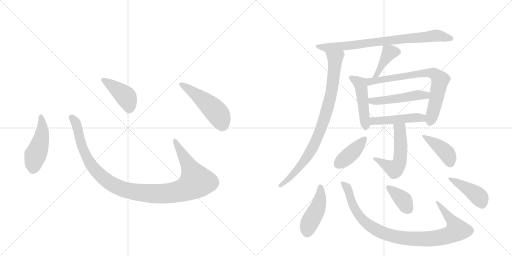
t = 0.00 s
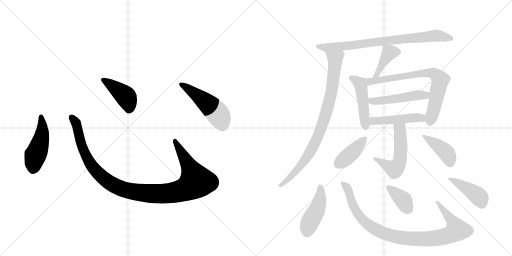
t = 2.58 s
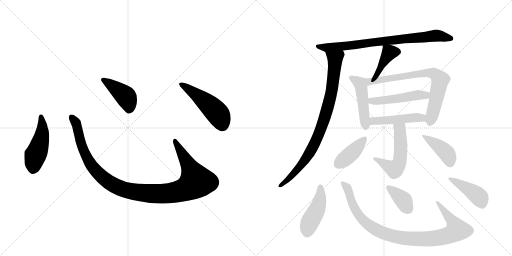
t = 5.16 s
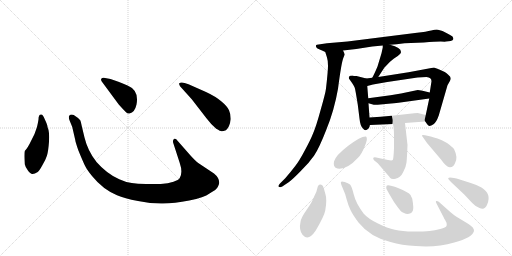
t = 7.74 s
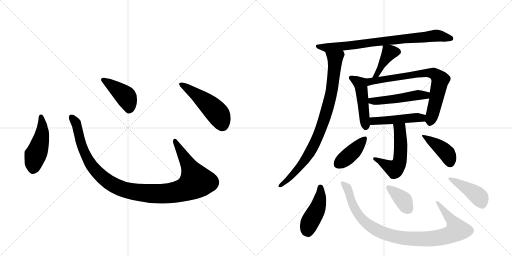
t = 10.32 s
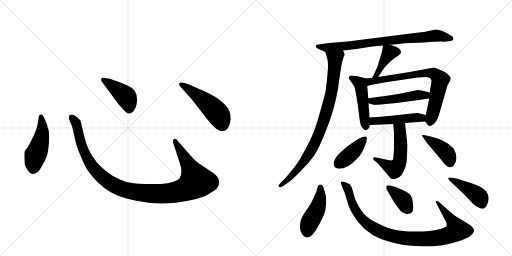
t = 12.90 s

The animated SVG that drew these frames (rendered in a browser with its animation timeline set to each time). Animation: 18 CSS @keyframes rules; one cycle of 12.90 s.

<svg version="1.1" viewBox="0 0 2048 1024" xmlns="http://www.w3.org/2000/svg">
  <g stroke="lightgray" stroke-dasharray="1,1" stroke-width="1" transform="scale(4, 4)">
    <line x1="0" y1="0" x2="256" y2="256"></line>
    <line x1="256" y1="0" x2="0" y2="256"></line>
    <line x1="128" y1="0" x2="128" y2="256"></line>
    <line x1="0" y1="128" x2="256" y2="128"></line>
    <line x1="256" y1="0" x2="512" y2="256"></line>
    <line x1="512" y1="0" x2="256" y2="256"></line>
    <line x1="384" y1="0" x2="384" y2="256"></line>
    <line x1="256" y1="128" x2="512" y2="128"></line>
  </g>
<g transform="scale(1, -1) translate(0, -850)">
   <style type="text/css">
    @keyframes keyframes0 {
      from {
       stroke: black;
       stroke-dashoffset: 474;
       stroke-width: 128;
       }
       61% {
       animation-timing-function: step-end;
       stroke: black;
       stroke-dashoffset: 0;
       stroke-width: 128;
       }
       to {
       stroke: black;
       stroke-width: 1024;
       }
       }
       #make-me-a-hanzi-animation-0 {
         animation: keyframes0 0.635742s both;
         animation-delay: 0.000000s;
         animation-timing-function: linear;
       }
    @keyframes keyframes1 {
      from {
       stroke: black;
       stroke-dashoffset: 1118;
       stroke-width: 128;
       }
       78% {
       animation-timing-function: step-end;
       stroke: black;
       stroke-dashoffset: 0;
       stroke-width: 128;
       }
       to {
       stroke: black;
       stroke-width: 1024;
       }
       }
       #make-me-a-hanzi-animation-1 {
         animation: keyframes1 1.159831s both;
         animation-delay: 0.635742s;
         animation-timing-function: linear;
       }
    @keyframes keyframes2 {
      from {
       stroke: black;
       stroke-dashoffset: 422;
       stroke-width: 128;
       }
       58% {
       animation-timing-function: step-end;
       stroke: black;
       stroke-dashoffset: 0;
       stroke-width: 128;
       }
       to {
       stroke: black;
       stroke-width: 1024;
       }
       }
       #make-me-a-hanzi-animation-2 {
         animation: keyframes2 0.593424s both;
         animation-delay: 1.795573s;
         animation-timing-function: linear;
       }
    @keyframes keyframes3 {
      from {
       stroke: black;
       stroke-dashoffset: 501;
       stroke-width: 128;
       }
       62% {
       animation-timing-function: step-end;
       stroke: black;
       stroke-dashoffset: 0;
       stroke-width: 128;
       }
       to {
       stroke: black;
       stroke-width: 1024;
       }
       }
       #make-me-a-hanzi-animation-3 {
         animation: keyframes3 0.657715s both;
         animation-delay: 2.388997s;
         animation-timing-function: linear;
       }
    @keyframes keyframes4 {
      from {
       stroke: black;
       stroke-dashoffset: 793;
       stroke-width: 128;
       }
       72% {
       animation-timing-function: step-end;
       stroke: black;
       stroke-dashoffset: 0;
       stroke-width: 128;
       }
       to {
       stroke: black;
       stroke-width: 1024;
       }
       }
       #make-me-a-hanzi-animation-4 {
         animation: keyframes4 0.895345s both;
         animation-delay: 3.046712s;
         animation-timing-function: linear;
       }
    @keyframes keyframes5 {
      from {
       stroke: black;
       stroke-dashoffset: 866;
       stroke-width: 128;
       }
       74% {
       animation-timing-function: step-end;
       stroke: black;
       stroke-dashoffset: 0;
       stroke-width: 128;
       }
       to {
       stroke: black;
       stroke-width: 1024;
       }
       }
       #make-me-a-hanzi-animation-5 {
         animation: keyframes5 0.954753s both;
         animation-delay: 3.942057s;
         animation-timing-function: linear;
       }
    @keyframes keyframes6 {
      from {
       stroke: black;
       stroke-dashoffset: 409;
       stroke-width: 128;
       }
       57% {
       animation-timing-function: step-end;
       stroke: black;
       stroke-dashoffset: 0;
       stroke-width: 128;
       }
       to {
       stroke: black;
       stroke-width: 1024;
       }
       }
       #make-me-a-hanzi-animation-6 {
         animation: keyframes6 0.582845s both;
         animation-delay: 4.896810s;
         animation-timing-function: linear;
       }
    @keyframes keyframes7 {
      from {
       stroke: black;
       stroke-dashoffset: 474;
       stroke-width: 128;
       }
       61% {
       animation-timing-function: step-end;
       stroke: black;
       stroke-dashoffset: 0;
       stroke-width: 128;
       }
       to {
       stroke: black;
       stroke-width: 1024;
       }
       }
       #make-me-a-hanzi-animation-7 {
         animation: keyframes7 0.635742s both;
         animation-delay: 5.479655s;
         animation-timing-function: linear;
       }
    @keyframes keyframes8 {
      from {
       stroke: black;
       stroke-dashoffset: 742;
       stroke-width: 128;
       }
       71% {
       animation-timing-function: step-end;
       stroke: black;
       stroke-dashoffset: 0;
       stroke-width: 128;
       }
       to {
       stroke: black;
       stroke-width: 1024;
       }
       }
       #make-me-a-hanzi-animation-8 {
         animation: keyframes8 0.853841s both;
         animation-delay: 6.115397s;
         animation-timing-function: linear;
       }
    @keyframes keyframes9 {
      from {
       stroke: black;
       stroke-dashoffset: 490;
       stroke-width: 128;
       }
       61% {
       animation-timing-function: step-end;
       stroke: black;
       stroke-dashoffset: 0;
       stroke-width: 128;
       }
       to {
       stroke: black;
       stroke-width: 1024;
       }
       }
       #make-me-a-hanzi-animation-9 {
         animation: keyframes9 0.648763s both;
         animation-delay: 6.969238s;
         animation-timing-function: linear;
       }
    @keyframes keyframes10 {
      from {
       stroke: black;
       stroke-dashoffset: 471;
       stroke-width: 128;
       }
       61% {
       animation-timing-function: step-end;
       stroke: black;
       stroke-dashoffset: 0;
       stroke-width: 128;
       }
       to {
       stroke: black;
       stroke-width: 1024;
       }
       }
       #make-me-a-hanzi-animation-10 {
         animation: keyframes10 0.633301s both;
         animation-delay: 7.618001s;
         animation-timing-function: linear;
       }
    @keyframes keyframes11 {
      from {
       stroke: black;
       stroke-dashoffset: 536;
       stroke-width: 128;
       }
       64% {
       animation-timing-function: step-end;
       stroke: black;
       stroke-dashoffset: 0;
       stroke-width: 128;
       }
       to {
       stroke: black;
       stroke-width: 1024;
       }
       }
       #make-me-a-hanzi-animation-11 {
         animation: keyframes11 0.686198s both;
         animation-delay: 8.251302s;
         animation-timing-function: linear;
       }
    @keyframes keyframes12 {
      from {
       stroke: black;
       stroke-dashoffset: 406;
       stroke-width: 128;
       }
       57% {
       animation-timing-function: step-end;
       stroke: black;
       stroke-dashoffset: 0;
       stroke-width: 128;
       }
       to {
       stroke: black;
       stroke-width: 1024;
       }
       }
       #make-me-a-hanzi-animation-12 {
         animation: keyframes12 0.580404s both;
         animation-delay: 8.937500s;
         animation-timing-function: linear;
       }
    @keyframes keyframes13 {
      from {
       stroke: black;
       stroke-dashoffset: 411;
       stroke-width: 128;
       }
       57% {
       animation-timing-function: step-end;
       stroke: black;
       stroke-dashoffset: 0;
       stroke-width: 128;
       }
       to {
       stroke: black;
       stroke-width: 1024;
       }
       }
       #make-me-a-hanzi-animation-13 {
         animation: keyframes13 0.584473s both;
         animation-delay: 9.517904s;
         animation-timing-function: linear;
       }
    @keyframes keyframes14 {
      from {
       stroke: black;
       stroke-dashoffset: 444;
       stroke-width: 128;
       }
       59% {
       animation-timing-function: step-end;
       stroke: black;
       stroke-dashoffset: 0;
       stroke-width: 128;
       }
       to {
       stroke: black;
       stroke-width: 1024;
       }
       }
       #make-me-a-hanzi-animation-14 {
         animation: keyframes14 0.611328s both;
         animation-delay: 10.102376s;
         animation-timing-function: linear;
       }
    @keyframes keyframes15 {
      from {
       stroke: black;
       stroke-dashoffset: 965;
       stroke-width: 128;
       }
       76% {
       animation-timing-function: step-end;
       stroke: black;
       stroke-dashoffset: 0;
       stroke-width: 128;
       }
       to {
       stroke: black;
       stroke-width: 1024;
       }
       }
       #make-me-a-hanzi-animation-15 {
         animation: keyframes15 1.035319s both;
         animation-delay: 10.713704s;
         animation-timing-function: linear;
       }
    @keyframes keyframes16 {
      from {
       stroke: black;
       stroke-dashoffset: 377;
       stroke-width: 128;
       }
       55% {
       animation-timing-function: step-end;
       stroke: black;
       stroke-dashoffset: 0;
       stroke-width: 128;
       }
       to {
       stroke: black;
       stroke-width: 1024;
       }
       }
       #make-me-a-hanzi-animation-16 {
         animation: keyframes16 0.556803s both;
         animation-delay: 11.749023s;
         animation-timing-function: linear;
       }
    @keyframes keyframes17 {
      from {
       stroke: black;
       stroke-dashoffset: 427;
       stroke-width: 128;
       }
       58% {
       animation-timing-function: step-end;
       stroke: black;
       stroke-dashoffset: 0;
       stroke-width: 128;
       }
       to {
       stroke: black;
       stroke-width: 1024;
       }
       }
       #make-me-a-hanzi-animation-17 {
         animation: keyframes17 0.597493s both;
         animation-delay: 12.305827s;
         animation-timing-function: linear;
       }
</style>
<path d="M 154 372 Q 152 359 148 342 L 138 314 L 125 288 Q 111 258 99 246 Q 96 236 99 193 Q 101 183 111 169 Q 122 154 129 154 Q 137 153 151 162 Q 158 168 170 190 Q 183 212 188 228 Q 193 244 196 283 Q 199 322 190 342 Q 191 348 179 373 Q 172 392 165 392 Q 154 393 154 372 Z" fill="lightgray"></path> 
<path d="M 762 228 L 711 286 Q 703 298 696 294 Q 689 289 694 275 L 719 198 Q 732 160 719 138 Q 715 130 694 123 Q 673 115 643 114 L 584 114 Q 549 115 527 118 Q 505 120 477 133 Q 427 155 386 202 Q 351 246 338 300 L 327 346 Q 324 363 321 369 Q 314 378 295 390 Q 283 395 276 386 Q 274 378 278 369 L 289 342 L 301 290 Q 301 284 314 247 Q 330 208 339 189 Q 348 170 369 145 Q 411 93 468 69 Q 497 56 552 46 Q 607 35 652 36 Q 697 36 757 48 Q 817 60 838 76 Q 867 92 871 102 Q 876 112 877 119 Q 877 139 856 156 L 793 198 Q 781 207 762 228 Z" fill="lightgray"></path> 
<path d="M 407 524 L 475 432 Q 494 411 502 403 Q 511 394 518 396 Q 539 400 546 432 Q 557 489 510 508 Q 480 522 465 526 L 442 534 L 415 539 Q 410 540 406 536 Q 402 532 407 524 Z" fill="lightgray"></path> 
<path d="M 767 453 L 825 378 Q 846 350 865 335 Q 882 325 886 325 Q 890 324 904 329 Q 919 342 923 374 Q 923 394 916 409 Q 910 424 886 444 Q 863 464 824 482 L 754 513 Q 725 525 717 517 Q 715 514 721 504 L 767 453 Z" fill="lightgray"></path> 
<path d="M 1560 671 Q 1584 673 1618 677 L 1695 680 Q 1742 684 1763 684 Q 1784 683 1784 684 L 1803 686 Q 1812 689 1813 693 Q 1815 696 1810 704 Q 1800 712 1770 726 L 1752 731 Q 1745 733 1725 728 Q 1706 723 1668 719 L 1390 684 L 1308 677 L 1274 672 Q 1266 671 1264 669 Q 1263 666 1265 661 Q 1268 656 1279 652 Q 1291 647 1301 642 C 1305 640 1342 645 1372 648 L 1425 654 L 1489 664 L 1531 668 L 1560 671 Z" fill="lightgray"></path> 
<path d="M 1301 642 L 1308 620 Q 1312 608 1312 587 Q 1312 566 1304 496 Q 1302 478 1283 412 Q 1265 346 1253 318 Q 1242 290 1219 248 Q 1197 206 1181 186 Q 1165 165 1141 137 L 1120 116 Q 1111 107 1115 103 Q 1120 99 1129 104 L 1156 122 Q 1173 135 1204 167 Q 1236 198 1256 227 Q 1276 256 1306 333 Q 1337 409 1352 495 Q 1366 603 1374 620 L 1379 632 L 1376 640 Q 1376 641 1372 648 C 1362 676 1292 671 1301 642 Z" fill="lightgray"></path> 
<path d="M 1513 542 L 1537 579 L 1560 603 L 1576 616 L 1591 626 L 1600 634 Q 1604 638 1604 642 Q 1604 660 1560 671 C 1531 679 1531 679 1531 668 L 1531 660 L 1526 637 L 1510 584 Q 1497 553 1489 539 C 1475 513 1497 517 1513 542 Z" fill="lightgray"></path> 
<path d="M 1478 380 L 1474 437 L 1473 457 L 1469 506 C 1467 536 1467 536 1465 536 L 1426 546 Q 1414 546 1410 548 Q 1398 548 1396 543 Q 1394 538 1397 534 L 1409 517 Q 1418 503 1419 499 Q 1421 494 1431 432 L 1438 376 Q 1441 345 1452 336 Q 1461 322 1474 336 Q 1479 343 1479 348 L 1480 350 C 1480 350 1480 350 1478 380 Z" fill="lightgray"></path> 
<path d="M 1717 456 L 1706 404 L 1703 390 C 1698 368 1698 368 1701 364 Q 1713 346 1718 346 Q 1724 346 1734 353 Q 1745 360 1755 388 L 1790 509 L 1799 525 Q 1803 532 1803 537 Q 1803 542 1794 550 Q 1786 558 1779 562 L 1757 572 Q 1753 574 1736 580 L 1634 561 L 1513 542 L 1489 539 L 1465 536 C 1435 532 1440 498 1469 506 L 1492 512 L 1549 522 L 1670 540 L 1706 542 Q 1726 540 1726 525 L 1719 480 L 1717 456 Z" fill="lightgray"></path> 
<path d="M 1474 437 L 1488 433 Q 1496 430 1511 431 L 1564 436 Q 1573 436 1594 439 L 1717 456 C 1747 460 1748 473 1719 480 L 1690 487 Q 1676 490 1671 490 L 1604 476 L 1562 469 L 1473 457 C 1443 453 1445 445 1474 437 Z" fill="lightgray"></path> 
<path d="M 1703 390 L 1671 398 Q 1653 398 1648 396 L 1567 387 Q 1523 382 1478 380 C 1448 379 1450 349 1480 350 L 1572 354 L 1620 358 L 1701 364 C 1731 366 1732 383 1703 390 Z" fill="lightgray"></path> 
<path d="M 1572 354 Q 1576 338 1576 306 L 1576 257 Q 1574 213 1571 210 Q 1567 207 1552 210 L 1505 220 Q 1495 222 1493 218 Q 1492 214 1496 209 L 1511 197 L 1553 148 Q 1556 145 1561 138 Q 1567 131 1582 135 Q 1601 138 1612 160 Q 1624 181 1626 200 Q 1628 218 1630 270 L 1620 358 C 1617 388 1566 383 1572 354 Z" fill="lightgray"></path> 
<path d="M 1464 304 Q 1445 306 1393 267 Q 1342 228 1336 204 Q 1331 179 1350 176 Q 1387 170 1432 219 Q 1446 232 1459 265 Q 1473 298 1464 304 Z" fill="lightgray"></path> 
<path d="M 1723 304 L 1700 309 Q 1690 311 1688 309 Q 1687 306 1694 298 L 1708 278 L 1764 212 Q 1785 182 1799 181 Q 1813 180 1820 197 Q 1833 220 1816 254 Q 1809 263 1788 278 Q 1766 292 1750 296 Q 1735 300 1723 304 Z" fill="lightgray"></path> 
<path d="M 1263 -72 Q 1297 -14 1301 8 Q 1305 30 1305 47 Q 1305 64 1302 72 L 1296 94 Q 1292 109 1288 110 Q 1273 117 1269 96 Q 1267 82 1257 65 Q 1249 42 1226 10 Q 1203 -23 1202 -38 Q 1195 -69 1210 -89 Q 1233 -117 1263 -72 Z" fill="lightgray"></path> 
<path d="M 1801 2 L 1755 43 Q 1749 47 1745 46 Q 1741 45 1746 36 L 1775 -20 Q 1775 -23 1781 -31 L 1786 -41 Q 1788 -49 1786 -54 Q 1784 -60 1761 -66 Q 1739 -72 1718 -74 Q 1697 -76 1653 -76 Q 1609 -76 1579 -69 Q 1550 -63 1512 -44 Q 1474 -26 1455 -5 Q 1423 38 1415 72 Q 1407 105 1400 112 Q 1393 118 1379 122 Q 1365 126 1364 122 Q 1361 119 1371 97 Q 1382 74 1387 51 Q 1393 28 1402 10 Q 1411 -9 1434 -40 Q 1480 -98 1562 -118 Q 1607 -132 1663 -134 Q 1745 -141 1817 -120 Q 1890 -100 1896 -74 Q 1898 -60 1869 -43 L 1826 -17 Q 1815 -10 1801 2 Z" fill="lightgray"></path> 
<path d="M 1557 74 L 1576 42 Q 1598 11 1602 7 Q 1606 2 1616 -2 Q 1626 -7 1636 -5 Q 1646 -4 1651 6 Q 1656 16 1649 55 L 1642 70 Q 1635 81 1592 98 Q 1549 114 1546 106 Q 1544 99 1546 94 Q 1549 88 1557 74 Z" fill="lightgray"></path> 
<path d="M 1804 122 L 1858 71 L 1889 38 Q 1904 22 1918 18 Q 1940 8 1949 33 Q 1967 75 1926 100 Q 1906 111 1883 118 L 1839 132 Q 1799 143 1793 138 Q 1791 135 1804 122 Z" fill="lightgray"></path> 
      <clipPath id="make-me-a-hanzi-clip-0">
      <path d="M 154 372 Q 152 359 148 342 L 138 314 L 125 288 Q 111 258 99 246 Q 96 236 99 193 Q 101 183 111 169 Q 122 154 129 154 Q 137 153 151 162 Q 158 168 170 190 Q 183 212 188 228 Q 193 244 196 283 Q 199 322 190 342 Q 191 348 179 373 Q 172 392 165 392 Q 154 393 154 372 Z" fill="lightgray"></path>
      </clipPath>
      <path clip-path="url(#make-me-a-hanzi-clip-0)" d="M 164 383 L 169 320 L 135 205 L 131 170 " fill="none" id="make-me-a-hanzi-animation-0" stroke-dasharray="346 692" stroke-linecap="round"></path>

      <clipPath id="make-me-a-hanzi-clip-1">
      <path d="M 762 228 L 711 286 Q 703 298 696 294 Q 689 289 694 275 L 719 198 Q 732 160 719 138 Q 715 130 694 123 Q 673 115 643 114 L 584 114 Q 549 115 527 118 Q 505 120 477 133 Q 427 155 386 202 Q 351 246 338 300 L 327 346 Q 324 363 321 369 Q 314 378 295 390 Q 283 395 276 386 Q 274 378 278 369 L 289 342 L 301 290 Q 301 284 314 247 Q 330 208 339 189 Q 348 170 369 145 Q 411 93 468 69 Q 497 56 552 46 Q 607 35 652 36 Q 697 36 757 48 Q 817 60 838 76 Q 867 92 871 102 Q 876 112 877 119 Q 877 139 856 156 L 793 198 Q 781 207 762 228 Z" fill="lightgray"></path>
      </clipPath>
      <path clip-path="url(#make-me-a-hanzi-clip-1)" d="M 285 381 L 307 349 L 327 263 L 367 186 L 438 119 L 474 100 L 519 86 L 595 76 L 686 78 L 740 92 L 785 124 L 700 287 " fill="none" id="make-me-a-hanzi-animation-1" stroke-dasharray="990 1980" stroke-linecap="round"></path>

      <clipPath id="make-me-a-hanzi-clip-2">
      <path d="M 407 524 L 475 432 Q 494 411 502 403 Q 511 394 518 396 Q 539 400 546 432 Q 557 489 510 508 Q 480 522 465 526 L 442 534 L 415 539 Q 410 540 406 536 Q 402 532 407 524 Z" fill="lightgray"></path>
      </clipPath>
      <path clip-path="url(#make-me-a-hanzi-clip-2)" d="M 413 531 L 502 465 L 516 432 L 516 413 " fill="none" id="make-me-a-hanzi-animation-2" stroke-dasharray="294 588" stroke-linecap="round"></path>

      <clipPath id="make-me-a-hanzi-clip-3">
      <path d="M 767 453 L 825 378 Q 846 350 865 335 Q 882 325 886 325 Q 890 324 904 329 Q 919 342 923 374 Q 923 394 916 409 Q 910 424 886 444 Q 863 464 824 482 L 754 513 Q 725 525 717 517 Q 715 514 721 504 L 767 453 Z" fill="lightgray"></path>
      </clipPath>
      <path clip-path="url(#make-me-a-hanzi-clip-3)" d="M 724 512 L 804 457 L 863 404 L 878 384 L 888 342 " fill="none" id="make-me-a-hanzi-animation-3" stroke-dasharray="373 746" stroke-linecap="round"></path>

      <clipPath id="make-me-a-hanzi-clip-4">
      <path d="M 1560 671 Q 1584 673 1618 677 L 1695 680 Q 1742 684 1763 684 Q 1784 683 1784 684 L 1803 686 Q 1812 689 1813 693 Q 1815 696 1810 704 Q 1800 712 1770 726 L 1752 731 Q 1745 733 1725 728 Q 1706 723 1668 719 L 1390 684 L 1308 677 L 1274 672 Q 1266 671 1264 669 Q 1263 666 1265 661 Q 1268 656 1279 652 Q 1291 647 1301 642 C 1305 640 1342 645 1372 648 L 1425 654 L 1489 664 L 1531 668 L 1560 671 Z" fill="lightgray"></path>
      </clipPath>
      <path clip-path="url(#make-me-a-hanzi-clip-4)" d="M 1270 666 L 1303 659 L 1335 661 L 1738 707 L 1803 696 " fill="none" id="make-me-a-hanzi-animation-4" stroke-dasharray="665 1330" stroke-linecap="round"></path>

      <clipPath id="make-me-a-hanzi-clip-5">
      <path d="M 1301 642 L 1308 620 Q 1312 608 1312 587 Q 1312 566 1304 496 Q 1302 478 1283 412 Q 1265 346 1253 318 Q 1242 290 1219 248 Q 1197 206 1181 186 Q 1165 165 1141 137 L 1120 116 Q 1111 107 1115 103 Q 1120 99 1129 104 L 1156 122 Q 1173 135 1204 167 Q 1236 198 1256 227 Q 1276 256 1306 333 Q 1337 409 1352 495 Q 1366 603 1374 620 L 1379 632 L 1376 640 Q 1376 641 1372 648 C 1362 676 1292 671 1301 642 Z" fill="lightgray"></path>
      </clipPath>
      <path clip-path="url(#make-me-a-hanzi-clip-5)" d="M 1308 638 L 1341 615 L 1338 576 L 1322 461 L 1283 331 L 1220 209 L 1160 140 L 1122 108 " fill="none" id="make-me-a-hanzi-animation-5" stroke-dasharray="738 1476" stroke-linecap="round"></path>

      <clipPath id="make-me-a-hanzi-clip-6">
      <path d="M 1513 542 L 1537 579 L 1560 603 L 1576 616 L 1591 626 L 1600 634 Q 1604 638 1604 642 Q 1604 660 1560 671 C 1531 679 1531 679 1531 668 L 1531 660 L 1526 637 L 1510 584 Q 1497 553 1489 539 C 1475 513 1497 517 1513 542 Z" fill="lightgray"></path>
      </clipPath>
      <path clip-path="url(#make-me-a-hanzi-clip-6)" d="M 1592 643 L 1558 641 L 1509 553 L 1495 541 " fill="none" id="make-me-a-hanzi-animation-6" stroke-dasharray="281 562" stroke-linecap="round"></path>

      <clipPath id="make-me-a-hanzi-clip-7">
      <path d="M 1478 380 L 1474 437 L 1473 457 L 1469 506 C 1467 536 1467 536 1465 536 L 1426 546 Q 1414 546 1410 548 Q 1398 548 1396 543 Q 1394 538 1397 534 L 1409 517 Q 1418 503 1419 499 Q 1421 494 1431 432 L 1438 376 Q 1441 345 1452 336 Q 1461 322 1474 336 Q 1479 343 1479 348 L 1480 350 C 1480 350 1480 350 1478 380 Z" fill="lightgray"></path>
      </clipPath>
      <path clip-path="url(#make-me-a-hanzi-clip-7)" d="M 1405 539 L 1443 510 L 1463 341 " fill="none" id="make-me-a-hanzi-animation-7" stroke-dasharray="346 692" stroke-linecap="round"></path>

      <clipPath id="make-me-a-hanzi-clip-8">
      <path d="M 1717 456 L 1706 404 L 1703 390 C 1698 368 1698 368 1701 364 Q 1713 346 1718 346 Q 1724 346 1734 353 Q 1745 360 1755 388 L 1790 509 L 1799 525 Q 1803 532 1803 537 Q 1803 542 1794 550 Q 1786 558 1779 562 L 1757 572 Q 1753 574 1736 580 L 1634 561 L 1513 542 L 1489 539 L 1465 536 C 1435 532 1440 498 1469 506 L 1492 512 L 1549 522 L 1670 540 L 1706 542 Q 1726 540 1726 525 L 1719 480 L 1717 456 Z" fill="lightgray"></path>
      </clipPath>
      <path clip-path="url(#make-me-a-hanzi-clip-8)" d="M 1473 514 L 1481 524 L 1522 531 L 1702 558 L 1735 556 L 1761 530 L 1719 355 " fill="none" id="make-me-a-hanzi-animation-8" stroke-dasharray="614 1228" stroke-linecap="round"></path>

      <clipPath id="make-me-a-hanzi-clip-9">
      <path d="M 1474 437 L 1488 433 Q 1496 430 1511 431 L 1564 436 Q 1573 436 1594 439 L 1717 456 C 1747 460 1748 473 1719 480 L 1690 487 Q 1676 490 1671 490 L 1604 476 L 1562 469 L 1473 457 C 1443 453 1445 445 1474 437 Z" fill="lightgray"></path>
      </clipPath>
      <path clip-path="url(#make-me-a-hanzi-clip-9)" d="M 1481 452 L 1504 445 L 1668 470 L 1703 469 L 1710 475 " fill="none" id="make-me-a-hanzi-animation-9" stroke-dasharray="362 724" stroke-linecap="round"></path>

      <clipPath id="make-me-a-hanzi-clip-10">
      <path d="M 1703 390 L 1671 398 Q 1653 398 1648 396 L 1567 387 Q 1523 382 1478 380 C 1448 379 1450 349 1480 350 L 1572 354 L 1620 358 L 1701 364 C 1731 366 1732 383 1703 390 Z" fill="lightgray"></path>
      </clipPath>
      <path clip-path="url(#make-me-a-hanzi-clip-10)" d="M 1487 358 L 1494 366 L 1687 378 L 1696 384 " fill="none" id="make-me-a-hanzi-animation-10" stroke-dasharray="343 686" stroke-linecap="round"></path>

      <clipPath id="make-me-a-hanzi-clip-11">
      <path d="M 1572 354 Q 1576 338 1576 306 L 1576 257 Q 1574 213 1571 210 Q 1567 207 1552 210 L 1505 220 Q 1495 222 1493 218 Q 1492 214 1496 209 L 1511 197 L 1553 148 Q 1556 145 1561 138 Q 1567 131 1582 135 Q 1601 138 1612 160 Q 1624 181 1626 200 Q 1628 218 1630 270 L 1620 358 C 1617 388 1566 383 1572 354 Z" fill="lightgray"></path>
      </clipPath>
      <path clip-path="url(#make-me-a-hanzi-clip-11)" d="M 1578 351 L 1599 329 L 1601 319 L 1604 261 L 1594 190 L 1575 175 L 1500 215 " fill="none" id="make-me-a-hanzi-animation-11" stroke-dasharray="408 816" stroke-linecap="round"></path>

      <clipPath id="make-me-a-hanzi-clip-12">
      <path d="M 1464 304 Q 1445 306 1393 267 Q 1342 228 1336 204 Q 1331 179 1350 176 Q 1387 170 1432 219 Q 1446 232 1459 265 Q 1473 298 1464 304 Z" fill="lightgray"></path>
      </clipPath>
      <path clip-path="url(#make-me-a-hanzi-clip-12)" d="M 1461 298 L 1413 243 L 1353 195 " fill="none" id="make-me-a-hanzi-animation-12" stroke-dasharray="278 556" stroke-linecap="round"></path>

      <clipPath id="make-me-a-hanzi-clip-13">
      <path d="M 1723 304 L 1700 309 Q 1690 311 1688 309 Q 1687 306 1694 298 L 1708 278 L 1764 212 Q 1785 182 1799 181 Q 1813 180 1820 197 Q 1833 220 1816 254 Q 1809 263 1788 278 Q 1766 292 1750 296 Q 1735 300 1723 304 Z" fill="lightgray"></path>
      </clipPath>
      <path clip-path="url(#make-me-a-hanzi-clip-13)" d="M 1694 305 L 1766 257 L 1789 234 L 1800 200 " fill="none" id="make-me-a-hanzi-animation-13" stroke-dasharray="283 566" stroke-linecap="round"></path>

      <clipPath id="make-me-a-hanzi-clip-14">
      <path d="M 1263 -72 Q 1297 -14 1301 8 Q 1305 30 1305 47 Q 1305 64 1302 72 L 1296 94 Q 1292 109 1288 110 Q 1273 117 1269 96 Q 1267 82 1257 65 Q 1249 42 1226 10 Q 1203 -23 1202 -38 Q 1195 -69 1210 -89 Q 1233 -117 1263 -72 Z" fill="lightgray"></path>
      </clipPath>
      <path clip-path="url(#make-me-a-hanzi-clip-14)" d="M 1282 101 L 1278 42 L 1235 -50 L 1229 -77 " fill="none" id="make-me-a-hanzi-animation-14" stroke-dasharray="316 632" stroke-linecap="round"></path>

      <clipPath id="make-me-a-hanzi-clip-15">
      <path d="M 1801 2 L 1755 43 Q 1749 47 1745 46 Q 1741 45 1746 36 L 1775 -20 Q 1775 -23 1781 -31 L 1786 -41 Q 1788 -49 1786 -54 Q 1784 -60 1761 -66 Q 1739 -72 1718 -74 Q 1697 -76 1653 -76 Q 1609 -76 1579 -69 Q 1550 -63 1512 -44 Q 1474 -26 1455 -5 Q 1423 38 1415 72 Q 1407 105 1400 112 Q 1393 118 1379 122 Q 1365 126 1364 122 Q 1361 119 1371 97 Q 1382 74 1387 51 Q 1393 28 1402 10 Q 1411 -9 1434 -40 Q 1480 -98 1562 -118 Q 1607 -132 1663 -134 Q 1745 -141 1817 -120 Q 1890 -100 1896 -74 Q 1898 -60 1869 -43 L 1826 -17 Q 1815 -10 1801 2 Z" fill="lightgray"></path>
      </clipPath>
      <path clip-path="url(#make-me-a-hanzi-clip-15)" d="M 1372 118 L 1392 92 L 1420 13 L 1455 -33 L 1496 -64 L 1546 -87 L 1588 -98 L 1673 -106 L 1733 -104 L 1788 -93 L 1817 -80 L 1828 -70 L 1823 -58 L 1749 41 " fill="none" id="make-me-a-hanzi-animation-15" stroke-dasharray="837 1674" stroke-linecap="round"></path>

      <clipPath id="make-me-a-hanzi-clip-16">
      <path d="M 1557 74 L 1576 42 Q 1598 11 1602 7 Q 1606 2 1616 -2 Q 1626 -7 1636 -5 Q 1646 -4 1651 6 Q 1656 16 1649 55 L 1642 70 Q 1635 81 1592 98 Q 1549 114 1546 106 Q 1544 99 1546 94 Q 1549 88 1557 74 Z" fill="lightgray"></path>
      </clipPath>
      <path clip-path="url(#make-me-a-hanzi-clip-16)" d="M 1552 100 L 1613 50 L 1634 13 " fill="none" id="make-me-a-hanzi-animation-16" stroke-dasharray="249 498" stroke-linecap="round"></path>

      <clipPath id="make-me-a-hanzi-clip-17">
      <path d="M 1804 122 L 1858 71 L 1889 38 Q 1904 22 1918 18 Q 1940 8 1949 33 Q 1967 75 1926 100 Q 1906 111 1883 118 L 1839 132 Q 1799 143 1793 138 Q 1791 135 1804 122 Z" fill="lightgray"></path>
      </clipPath>
      <path clip-path="url(#make-me-a-hanzi-clip-17)" d="M 1797 136 L 1825 124 L 1912 67 L 1928 34 " fill="none" id="make-me-a-hanzi-animation-17" stroke-dasharray="299 598" stroke-linecap="round"></path>

</g>
</svg>
